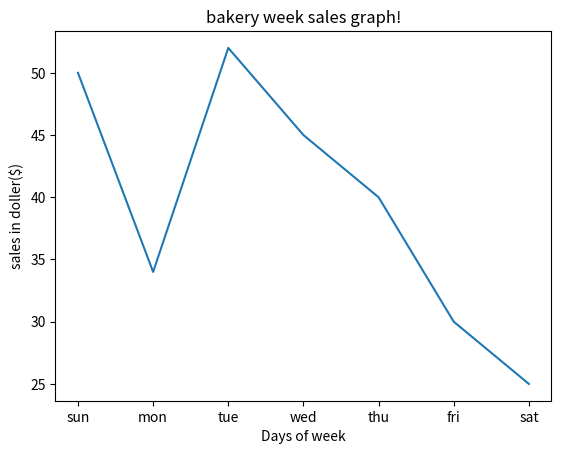

This chart was generated by the following Python code:
import matplotlib.pyplot as plt

x=['sun','mon','tue','wed','thu','fri','sat']
y=[50,34,52,45,40,30,25]
plt.plot(x,y)
plt.title("bakery week sales graph!")
plt.xlabel("Days of week")
plt.ylabel("sales in doller($)")
plt.savefig("2.bakery report.png")
